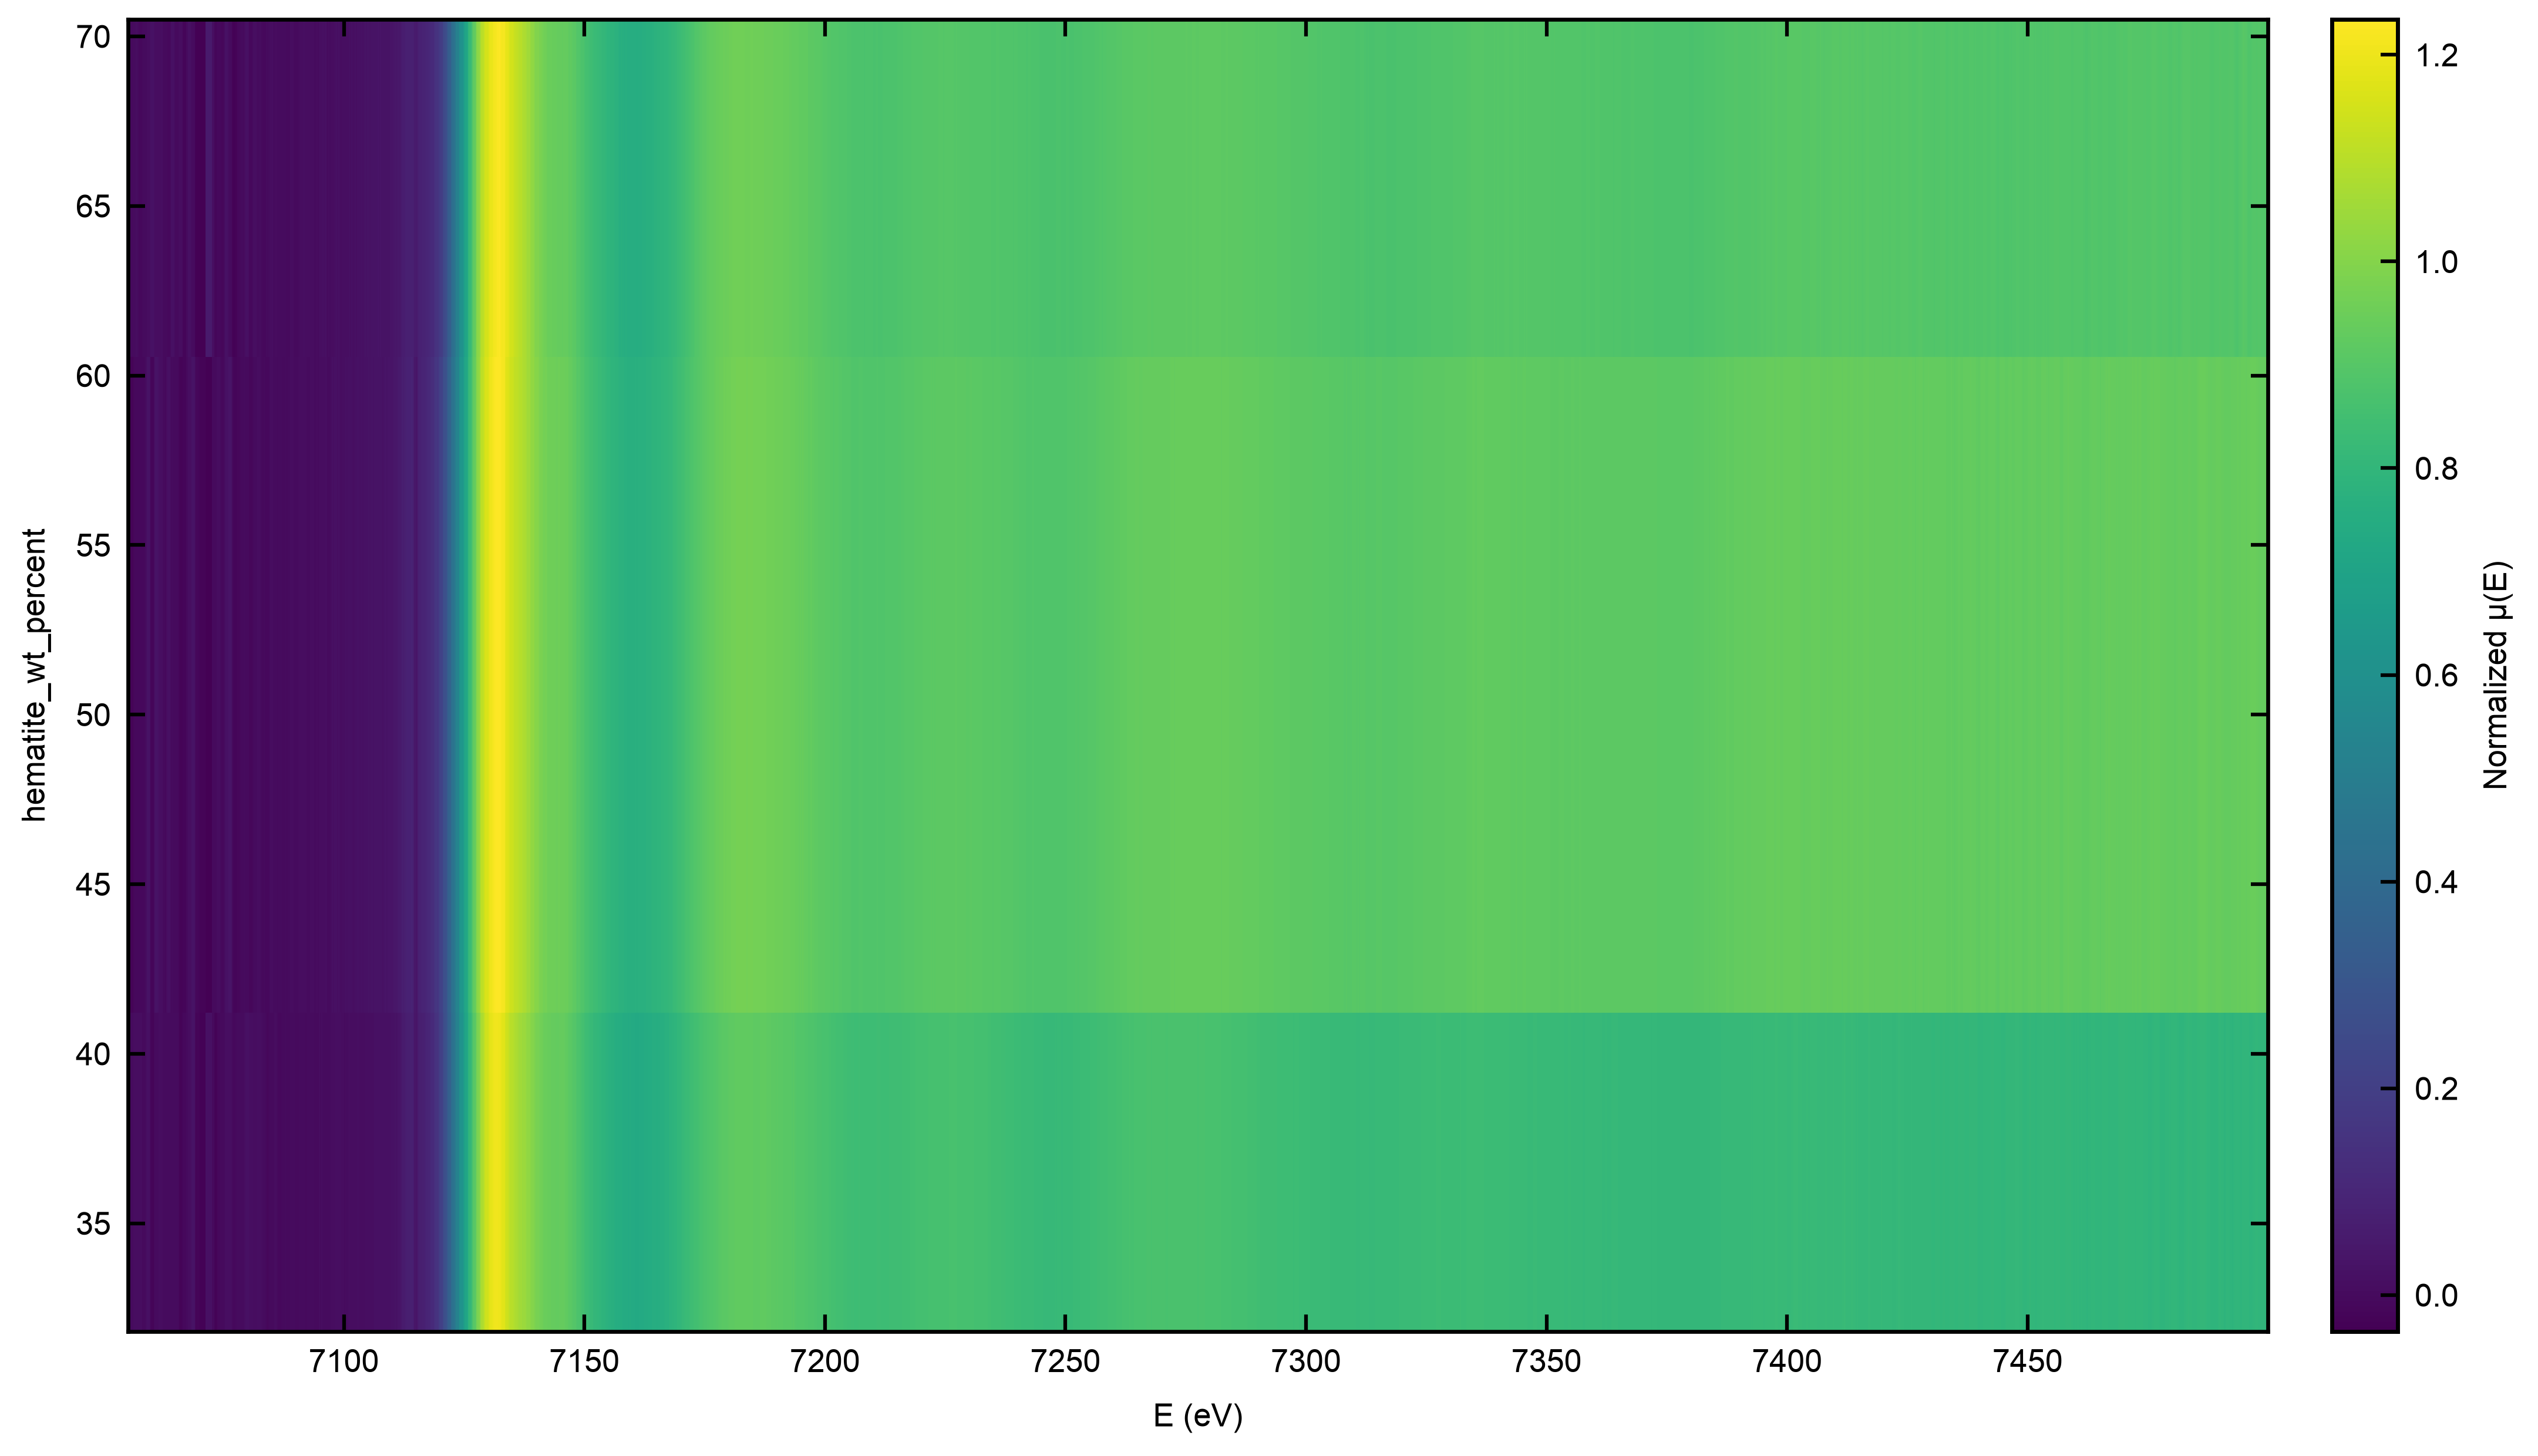

Source data for this figure (header and first rows):
energy [eV], state_values [declared_state], matrix [stored_transform_convention], workflow_id, panel_id, dataset_ids, sample_names, source_snapshot_sha256
7055, 31.8, -0.006142, wf_23b5d9ac75b544e39bd9b179c7c8808d, F10-000-p01, ["s30_70", "s50_50", "s70_30"], ["30-70", "50-50", "70-30"], 
7055, 31.8, -0.006052, wf_23b5d9ac75b544e39bd9b179c7c8808d, F10-000-p01, ["s30_70", "s50_50", "s70_30"], ["30-70", "50-50", "70-30"], 
7056, 31.8, 0.001414, wf_23b5d9ac75b544e39bd9b179c7c8808d, F10-000-p01, ["s30_70", "s50_50", "s70_30"], ["30-70", "50-50", "70-30"], 
7056, 31.8, 0.002011, wf_23b5d9ac75b544e39bd9b179c7c8808d, F10-000-p01, ["s30_70", "s50_50", "s70_30"], ["30-70", "50-50", "70-30"], 
7056, 31.8, 0.001206, wf_23b5d9ac75b544e39bd9b179c7c8808d, F10-000-p01, ["s30_70", "s50_50", "s70_30"], ["30-70", "50-50", "70-30"], 
7056, 31.8, 0.004255, wf_23b5d9ac75b544e39bd9b179c7c8808d, F10-000-p01, ["s30_70", "s50_50", "s70_30"], ["30-70", "50-50", "70-30"], 
7057, 31.8, 0.005081, wf_23b5d9ac75b544e39bd9b179c7c8808d, F10-000-p01, ["s30_70", "s50_50", "s70_30"], ["30-70", "50-50", "70-30"], 
7057, 31.8, 0.006499, wf_23b5d9ac75b544e39bd9b179c7c8808d, F10-000-p01, ["s30_70", "s50_50", "s70_30"], ["30-70", "50-50", "70-30"], 
7057, 31.8, 0.006656, wf_23b5d9ac75b544e39bd9b179c7c8808d, F10-000-p01, ["s30_70", "s50_50", "s70_30"], ["30-70", "50-50", "70-30"], 
7057, 31.8, 0.007691, wf_23b5d9ac75b544e39bd9b179c7c8808d, F10-000-p01, ["s30_70", "s50_50", "s70_30"], ["30-70", "50-50", "70-30"], 
7058, 31.8, 0.007344, wf_23b5d9ac75b544e39bd9b179c7c8808d, F10-000-p01, ["s30_70", "s50_50", "s70_30"], ["30-70", "50-50", "70-30"], 
7058, 31.8, 0.008332, wf_23b5d9ac75b544e39bd9b179c7c8808d, F10-000-p01, ["s30_70", "s50_50", "s70_30"], ["30-70", "50-50", "70-30"], 
7058, 31.8, -0.001909, wf_23b5d9ac75b544e39bd9b179c7c8808d, F10-000-p01, ["s30_70", "s50_50", "s70_30"], ["30-70", "50-50", "70-30"], 
7058, 31.8, -0.001606, wf_23b5d9ac75b544e39bd9b179c7c8808d, F10-000-p01, ["s30_70", "s50_50", "s70_30"], ["30-70", "50-50", "70-30"], 
7059, 31.8, -0.001501, wf_23b5d9ac75b544e39bd9b179c7c8808d, F10-000-p01, ["s30_70", "s50_50", "s70_30"], ["30-70", "50-50", "70-30"], 
7059, 31.8, 0.007151, wf_23b5d9ac75b544e39bd9b179c7c8808d, F10-000-p01, ["s30_70", "s50_50", "s70_30"], ["30-70", "50-50", "70-30"], 
7059, 31.8, 0.01504, wf_23b5d9ac75b544e39bd9b179c7c8808d, F10-000-p01, ["s30_70", "s50_50", "s70_30"], ["30-70", "50-50", "70-30"], 
7059, 31.8, 0.01689, wf_23b5d9ac75b544e39bd9b179c7c8808d, F10-000-p01, ["s30_70", "s50_50", "s70_30"], ["30-70", "50-50", "70-30"], 
7060, 31.8, 0.01362, wf_23b5d9ac75b544e39bd9b179c7c8808d, F10-000-p01, ["s30_70", "s50_50", "s70_30"], ["30-70", "50-50", "70-30"], 
7060, 31.8, -0.02058, wf_23b5d9ac75b544e39bd9b179c7c8808d, F10-000-p01, ["s30_70", "s50_50", "s70_30"], ["30-70", "50-50", "70-30"], 
7060, 31.8, -0.0199, wf_23b5d9ac75b544e39bd9b179c7c8808d, F10-000-p01, ["s30_70", "s50_50", "s70_30"], ["30-70", "50-50", "70-30"], 
7060, 31.8, -0.02086, wf_23b5d9ac75b544e39bd9b179c7c8808d, F10-000-p01, ["s30_70", "s50_50", "s70_30"], ["30-70", "50-50", "70-30"], 
7061, 31.8, -0.00534, wf_23b5d9ac75b544e39bd9b179c7c8808d, F10-000-p01, ["s30_70", "s50_50", "s70_30"], ["30-70", "50-50", "70-30"], 
7061, 31.8, 0.003471, wf_23b5d9ac75b544e39bd9b179c7c8808d, F10-000-p01, ["s30_70", "s50_50", "s70_30"], ["30-70", "50-50", "70-30"], 
7061, 31.8, 0.003024, wf_23b5d9ac75b544e39bd9b179c7c8808d, F10-000-p01, ["s30_70", "s50_50", "s70_30"], ["30-70", "50-50", "70-30"], 
7061, 31.8, 0.003917, wf_23b5d9ac75b544e39bd9b179c7c8808d, F10-000-p01, ["s30_70", "s50_50", "s70_30"], ["30-70", "50-50", "70-30"], 
7062, 31.8, 0.006654, wf_23b5d9ac75b544e39bd9b179c7c8808d, F10-000-p01, ["s30_70", "s50_50", "s70_30"], ["30-70", "50-50", "70-30"], 
7062, 31.8, 0.006148, wf_23b5d9ac75b544e39bd9b179c7c8808d, F10-000-p01, ["s30_70", "s50_50", "s70_30"], ["30-70", "50-50", "70-30"], 
7062, 31.8, 0.008431, wf_23b5d9ac75b544e39bd9b179c7c8808d, F10-000-p01, ["s30_70", "s50_50", "s70_30"], ["30-70", "50-50", "70-30"], 
7062, 31.8, 0.0008415, wf_23b5d9ac75b544e39bd9b179c7c8808d, F10-000-p01, ["s30_70", "s50_50", "s70_30"], ["30-70", "50-50", "70-30"], 
7063, 31.8, 0.001698, wf_23b5d9ac75b544e39bd9b179c7c8808d, F10-000-p01, ["s30_70", "s50_50", "s70_30"], ["30-70", "50-50", "70-30"], 
7063, 31.8, 0.0004825, wf_23b5d9ac75b544e39bd9b179c7c8808d, F10-000-p01, ["s30_70", "s50_50", "s70_30"], ["30-70", "50-50", "70-30"], 
7063, 31.8, 0.00196, wf_23b5d9ac75b544e39bd9b179c7c8808d, F10-000-p01, ["s30_70", "s50_50", "s70_30"], ["30-70", "50-50", "70-30"], 
7063, 31.8, 0.001656, wf_23b5d9ac75b544e39bd9b179c7c8808d, F10-000-p01, ["s30_70", "s50_50", "s70_30"], ["30-70", "50-50", "70-30"], 
7064, 31.8, 0.001814, wf_23b5d9ac75b544e39bd9b179c7c8808d, F10-000-p01, ["s30_70", "s50_50", "s70_30"], ["30-70", "50-50", "70-30"], 
7064, 31.8, 0.001354, wf_23b5d9ac75b544e39bd9b179c7c8808d, F10-000-p01, ["s30_70", "s50_50", "s70_30"], ["30-70", "50-50", "70-30"], 
7064, 31.8, 0.0001765, wf_23b5d9ac75b544e39bd9b179c7c8808d, F10-000-p01, ["s30_70", "s50_50", "s70_30"], ["30-70", "50-50", "70-30"], 
7064, 31.8, 0.001244, wf_23b5d9ac75b544e39bd9b179c7c8808d, F10-000-p01, ["s30_70", "s50_50", "s70_30"], ["30-70", "50-50", "70-30"], 
7065, 31.8, -0.0003497, wf_23b5d9ac75b544e39bd9b179c7c8808d, F10-000-p01, ["s30_70", "s50_50", "s70_30"], ["30-70", "50-50", "70-30"], 
7065, 31.8, 0.001222, wf_23b5d9ac75b544e39bd9b179c7c8808d, F10-000-p01, ["s30_70", "s50_50", "s70_30"], ["30-70", "50-50", "70-30"], 
7065, 31.8, 0.001479, wf_23b5d9ac75b544e39bd9b179c7c8808d, F10-000-p01, ["s30_70", "s50_50", "s70_30"], ["30-70", "50-50", "70-30"], 
7065, 31.8, 0.001635, wf_23b5d9ac75b544e39bd9b179c7c8808d, F10-000-p01, ["s30_70", "s50_50", "s70_30"], ["30-70", "50-50", "70-30"], 
7066, 31.8, -0.005233, wf_23b5d9ac75b544e39bd9b179c7c8808d, F10-000-p01, ["s30_70", "s50_50", "s70_30"], ["30-70", "50-50", "70-30"], 
7066, 31.8, -0.02129, wf_23b5d9ac75b544e39bd9b179c7c8808d, F10-000-p01, ["s30_70", "s50_50", "s70_30"], ["30-70", "50-50", "70-30"], 
7066, 31.8, -0.02111, wf_23b5d9ac75b544e39bd9b179c7c8808d, F10-000-p01, ["s30_70", "s50_50", "s70_30"], ["30-70", "50-50", "70-30"], 
7066, 31.8, -0.01933, wf_23b5d9ac75b544e39bd9b179c7c8808d, F10-000-p01, ["s30_70", "s50_50", "s70_30"], ["30-70", "50-50", "70-30"], 
7067, 31.8, -0.009872, wf_23b5d9ac75b544e39bd9b179c7c8808d, F10-000-p01, ["s30_70", "s50_50", "s70_30"], ["30-70", "50-50", "70-30"], 
7067, 31.8, -0.007643, wf_23b5d9ac75b544e39bd9b179c7c8808d, F10-000-p01, ["s30_70", "s50_50", "s70_30"], ["30-70", "50-50", "70-30"], 
7067, 31.8, -0.007405, wf_23b5d9ac75b544e39bd9b179c7c8808d, F10-000-p01, ["s30_70", "s50_50", "s70_30"], ["30-70", "50-50", "70-30"], 
7067, 31.8, 0.000681, wf_23b5d9ac75b544e39bd9b179c7c8808d, F10-000-p01, ["s30_70", "s50_50", "s70_30"], ["30-70", "50-50", "70-30"], 
7068, 31.8, 0.006223, wf_23b5d9ac75b544e39bd9b179c7c8808d, F10-000-p01, ["s30_70", "s50_50", "s70_30"], ["30-70", "50-50", "70-30"], 
7068, 31.8, 0.006404, wf_23b5d9ac75b544e39bd9b179c7c8808d, F10-000-p01, ["s30_70", "s50_50", "s70_30"], ["30-70", "50-50", "70-30"], 
7068, 31.8, 0.01037, wf_23b5d9ac75b544e39bd9b179c7c8808d, F10-000-p01, ["s30_70", "s50_50", "s70_30"], ["30-70", "50-50", "70-30"], 
7068, 31.8, 0.02819, wf_23b5d9ac75b544e39bd9b179c7c8808d, F10-000-p01, ["s30_70", "s50_50", "s70_30"], ["30-70", "50-50", "70-30"], 
7069, 31.8, 0.02837, wf_23b5d9ac75b544e39bd9b179c7c8808d, F10-000-p01, ["s30_70", "s50_50", "s70_30"], ["30-70", "50-50", "70-30"], 
7069, 31.8, 0.02855, wf_23b5d9ac75b544e39bd9b179c7c8808d, F10-000-p01, ["s30_70", "s50_50", "s70_30"], ["30-70", "50-50", "70-30"], 
7069, 31.8, -0.0125, wf_23b5d9ac75b544e39bd9b179c7c8808d, F10-000-p01, ["s30_70", "s50_50", "s70_30"], ["30-70", "50-50", "70-30"], 
7069, 31.8, -0.02071, wf_23b5d9ac75b544e39bd9b179c7c8808d, F10-000-p01, ["s30_70", "s50_50", "s70_30"], ["30-70", "50-50", "70-30"], 
7070, 31.8, -0.02053, wf_23b5d9ac75b544e39bd9b179c7c8808d, F10-000-p01, ["s30_70", "s50_50", "s70_30"], ["30-70", "50-50", "70-30"], 
7070, 31.8, -0.02498, wf_23b5d9ac75b544e39bd9b179c7c8808d, F10-000-p01, ["s30_70", "s50_50", "s70_30"], ["30-70", "50-50", "70-30"], 
... 5,256 more rows
